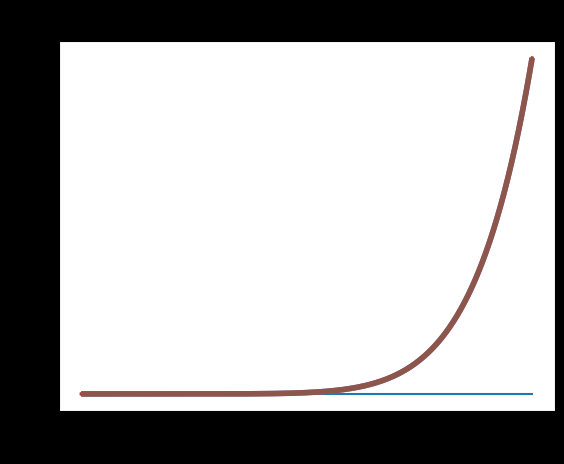

This figure's Python source:
# -*- coding: utf-8 -*-

#matplotlib inline
import matplotlib.pyplot as plt
import numpy as np
import pandas as pd

# Create 500 evenly spaced numbers from 0 to 10
# Showing the last 20 values
x = np.linspace(0, 10, 500)
x[1:10]

# Get the available styles
print(plt.style.available)

plt.title('Default MatPlotLib')
plt.xlabel('x-axis')
plt.ylabel('y-axis')
plt.plot(x, np.log(x))
plt.show()

# Plot the default Baysian Methods for Hackers style
plt.style.use('bmh')
plt.title('Baysian Methods for Hackers')
plt.xlabel('x-axis')
plt.ylabel('y-axis')
plt.plot(x, x**8)
plt.show()

# Plot the GGPlot like style
plt.style.use('ggplot')
plt.title('GGPlot')
plt.xlabel('x-axis')
plt.ylabel('y-axis')
plt.plot(x, x**8)
plt.show()

plt.style.use('grayscale')
plt.title('Grayscale')
plt.xlabel('x-axis')
plt.ylabel('y-axis')
plt.plot(x, x**8)
plt.show()




plt.style.use('fivethirtyeight')
plt.title('Nate Silver fivethirtyeight.com')
plt.xlabel('x-axis')
plt.ylabel('y-axis')
plt.plot(x, x**8)
plt.show()




plt.style.use('dark_background')
plt.title('Dark Background')
plt.xlabel('x-axis')
plt.ylabel('y-axis')
plt.plot(x, x**8)
plt.show()